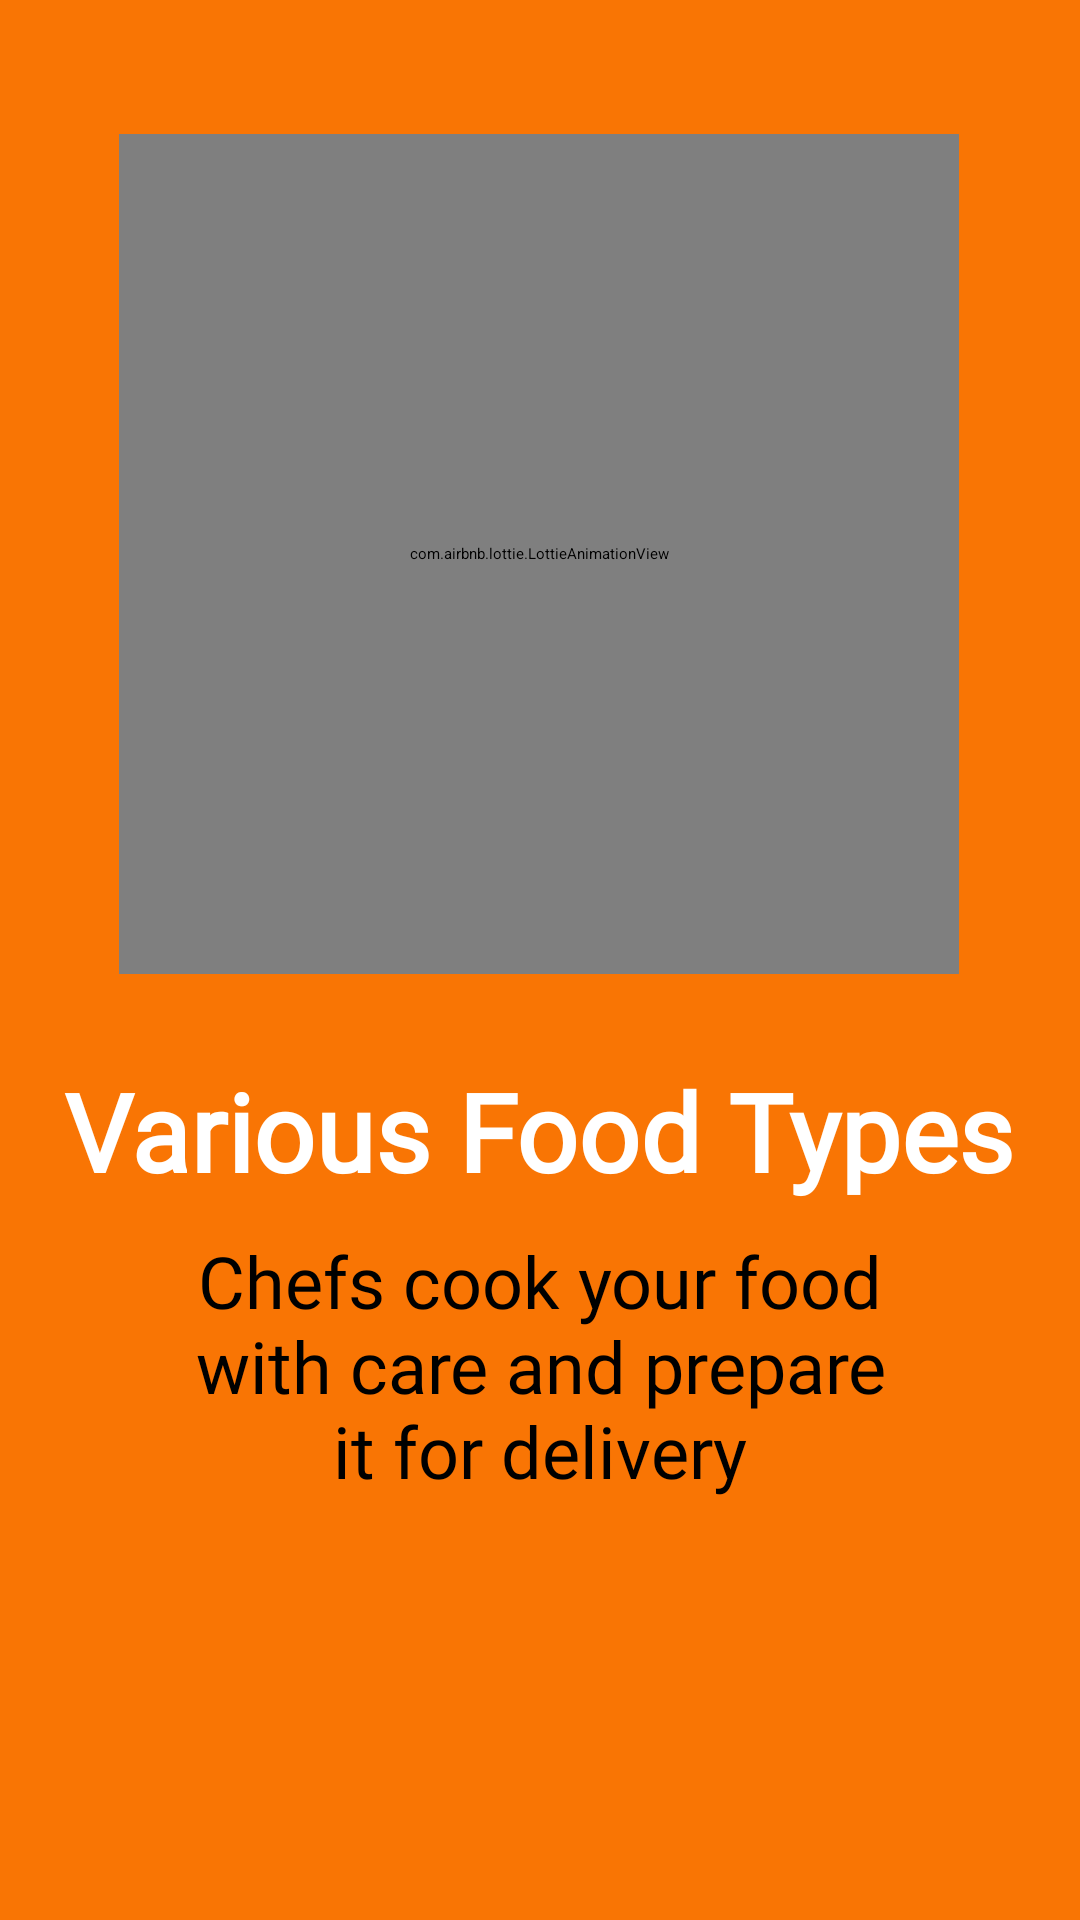

Here is an Android app screen rendered from its layout file. Give the layout XML and the strings, colors and styles it references.
<!-- AndroidManifest.xml: application theme Theme.HungryApp -->
<!-- res/layout/fragment_on_boarding2.xml -->
<?xml version="1.0" encoding="utf-8"?>
<androidx.constraintlayout.widget.ConstraintLayout
    xmlns:android="http://schemas.android.com/apk/res/android"
    xmlns:app="http://schemas.android.com/apk/res-auto"
    xmlns:tools="http://schemas.android.com/tools"
    android:layout_width="match_parent"
    android:layout_height="match_parent"
        android:background="@color/orange_main"
    tools:context=".ui.onboarding.OnBoardingFragment2">

    <com.airbnb.lottie.LottieAnimationView
            android:id="@+id/animationOnboarding2"
            android:layout_width="280dp"
            android:layout_height="280dp"
            app:lottie_rawRes="@raw/onboarding2_animation"
            app:lottie_autoPlay="true"
            app:lottie_loop="true"
            app:layout_constraintBottom_toBottomOf="parent"
            app:layout_constraintTop_toTopOf="parent"
            app:layout_constraintStart_toStartOf="parent"
            app:layout_constraintVertical_bias="0.124"
            app:layout_constraintEnd_toEndOf="parent"
            app:layout_constraintHorizontal_bias="0.496" />

    <TextView
            android:id="@+id/textViewTitle"
            android:text="@string/on_boarding_2_title_1"
            android:textSize="36sp"
            android:textStyle="bold"
            android:textColor="@color/white"
            android:fontFamily="@font/catamaran_medium"
            android:layout_width="wrap_content"
            android:layout_height="wrap_content"
            android:layout_marginTop="28dp"
            app:layout_constraintTop_toBottomOf="@id/animationOnboarding2"
            app:layout_constraintEnd_toEndOf="parent"
            app:layout_constraintStart_toStartOf="parent"
            app:layout_constraintHorizontal_bias="0.495" />

    <TextView
            android:id="@+id/textViewDescription"
            android:text="@string/on_boarding_2_title_2"
            android:paddingHorizontal="@dimen/margin_64"
            android:layout_width="wrap_content"
            android:layout_height="wrap_content"
            android:fontFamily="@font/catamaran_medium"
            android:textSize="24sp"
            android:gravity="center"
            app:layout_constraintBottom_toBottomOf="parent"
            app:layout_constraintEnd_toEndOf="parent"
            app:layout_constraintStart_toStartOf="parent"
            app:layout_constraintHorizontal_bias="0.0"
            android:layout_marginBottom="104dp"
            app:layout_constraintTop_toBottomOf="@+id/textViewTitle"
            app:layout_constraintVertical_bias="0.209" />

</androidx.constraintlayout.widget.ConstraintLayout>
<!-- resources referenced by this layout -->
<resources>
  <color name="orange_main">#F97504</color>
  <color name="white">#FFFFFFFF</color>
  <dimen name="margin_64">64dp</dimen>
  <string name="on_boarding_2_title_1">Various Food Types</string>
  <string name="on_boarding_2_title_2">Chefs cook your food with care and prepare it for delivery</string>
  <style name="Theme.HungryApp" parent="Theme.MaterialComponents.DayNight.NoActionBar">
          
          <item name="colorPrimary">@color/purple_500</item>
          <item name="colorPrimaryVariant">@color/orange_secondary</item>
          <item name="colorOnPrimary">@color/white</item>
          
          <item name="colorSecondary">@color/teal_200</item>
          <item name="colorSecondaryVariant">@color/teal_700</item>
          <item name="colorOnSecondary">@color/black</item>
          
          <item name="android:statusBarColor" tools:targetApi="l">?attr/colorPrimaryVariant</item>
  
          
          <item name="android:colorControlActivated">@color/button_ice_blue</item>
      </style>
  <color name="purple_500">#FF6200EE</color>
  <color name="orange_secondary">#F68715</color>
  <color name="teal_200">#FF03DAC5</color>
  <color name="teal_700">#FF018786</color>
  <color name="black">#FF000000</color>
  <color name="button_ice_blue">#7597A8</color>
</resources>
